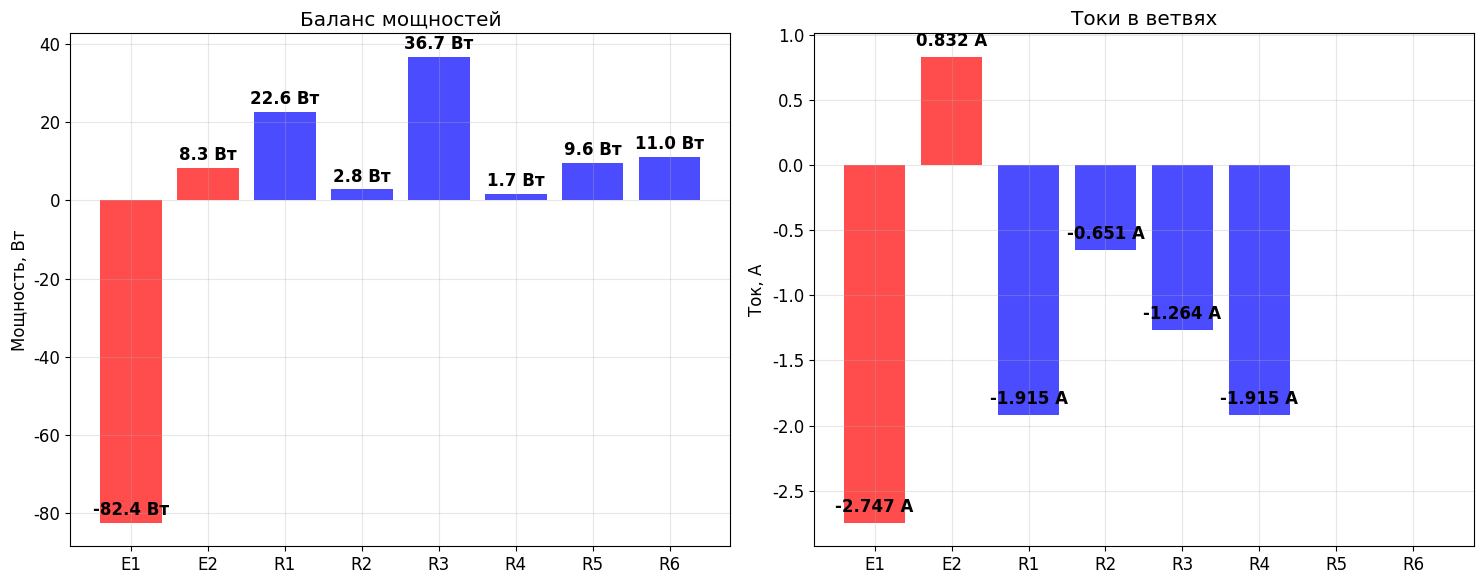

Reproduce this figure in Python.
import numpy as np
import matplotlib.pyplot as plt

# Настройка для русского языка
plt.rcParams['font.family'] = 'DejaVu Sans'
plt.rcParams['font.size'] = 12

# Исходные данные
E1 = 30  # В
E2 = 10  # В
R1 = 3   # Ом
R2 = 4   # Ом
R3 = 10  # Ом
R4 = 4   # Ом
R5 = 6   # Ом
R6 = 3   # Ом

print("=== РАСЧЕТ ТОКОВ ПО ЗАКОНАМ КИРХГОФА ===")
print(f"Исходные данные:")
print(f"E1 = {E1} В, E2 = {E2} В")
print(f"R1 = {R1} Ом, R2 = {R2} Ом, R3 = {R3} Ом")
print(f"R4 = {R4} Ом, R5 = {R5} Ом, R6 = {R6} Ом")
print()

# Система уравнений по законам Кирхгофа:
# Узлы: a, b, c, d (d - базовый)
# Ветви: i1, i2, i3, i4, i5, i6

# Уравнения по первому закону Кирхгофа (узлы):
# Узел a: i1 + i2 - i3 = 0
# Узел b: i3 - i4 - i5 = 0  
# Узел c: i4 + i5 - i6 = 0

# Уравнения по второму закону Кирхгофа (контуры):
# Контур adc: E1 - i1*R1 - i3*R3 - i4*R4 = 0
# Контур bdc: E2 - i2*R2 - i5*R5 - i6*R6 = 0
# Контур adb: i1*R1 - i2*R2 + i5*R5 - i3*R3 = 0

# Матричная форма: A * I = B
# где I = [i1, i2, i3, i4, i5, i6]

A = np.array([
    [1, 1, -1, 0, 0, 0],      # Узел a: i1 + i2 - i3 = 0
    [0, 0, 1, -1, -1, 0],     # Узел b: i3 - i4 - i5 = 0
    [0, 0, 0, 1, 1, -1],      # Узел c: i4 + i5 - i6 = 0
    [-R1, 0, -R3, -R4, 0, 0], # Контур adc: E1 - i1*R1 - i3*R3 - i4*R4 = 0
    [0, -R2, 0, 0, -R5, -R6], # Контур bdc: E2 - i2*R2 - i5*R5 - i6*R6 = 0
    [R1, -R2, -R3, 0, R5, 0]  # Контур adb: i1*R1 - i2*R2 + i5*R5 - i3*R3 = 0
])

B = np.array([0, 0, 0, E1, E2, 0])

print("Система уравнений по законам Кирхгофа:")
print("Узлы:")
print("  Узел a: i1 + i2 - i3 = 0")
print("  Узел b: i3 - i4 - i5 = 0")
print("  Узел c: i4 + i5 - i6 = 0")
print("Контуры:")
print(f"  Контур adc: {E1} - {R1}*i1 - {R3}*i3 - {R4}*i4 = 0")
print(f"  Контур bdc: {E2} - {R2}*i2 - {R5}*i5 - {R6}*i6 = 0")
print(f"  Контур adb: {R1}*i1 - {R2}*i2 + {R5}*i5 - {R3}*i3 = 0")
print()

# Решение системы уравнений
try:
    currents = np.linalg.solve(A, B)
    i1, i2, i3, i4, i5, i6 = currents
    
    print("=== РЕЗУЛЬТАТЫ РАСЧЕТА ===")
    print(f"Токи в ветвях:")
    print(f"i1 = {i1:.3f} А")
    print(f"i2 = {i2:.3f} А") 
    print(f"i3 = {i3:.3f} А")
    print(f"i4 = {i4:.3f} А")
    print(f"i5 = {i5:.3f} А")
    print(f"i6 = {i6:.3f} А")
    print()
    
    # Проверка законов Кирхгофа
    print("=== ПРОВЕРКА ЗАКОНОВ КИРХГОФА ===")
    
    # Первый закон Кирхгофа
    node_a = i1 + i2 - i3
    node_b = i3 - i4 - i5
    node_c = i4 + i5 - i6
    
    print("Первый закон Кирхгофа (узлы):")
    print(f"  Узел a: {i1:.3f} + {i2:.3f} - {i3:.3f} = {node_a:.6f} ≈ 0 ✓")
    print(f"  Узел b: {i3:.3f} - {i4:.3f} - {i5:.3f} = {node_b:.6f} ≈ 0 ✓")
    print(f"  Узел c: {i4:.3f} + {i5:.3f} - {i6:.3f} = {node_c:.6f} ≈ 0 ✓")
    
    # Второй закон Кирхгофа
    loop_adc = E1 - i1*R1 - i3*R3 - i4*R4
    loop_bdc = E2 - i2*R2 - i5*R5 - i6*R6
    loop_adb = i1*R1 - i2*R2 + i5*R5 - i3*R3
    
    print("Второй закон Кирхгофа (контуры):")
    print(f"  Контур adc: {E1} - {i1:.3f}*{R1} - {i3:.3f}*{R3} - {i4:.3f}*{R4} = {loop_adc:.6f} ≈ 0 ✓")
    print(f"  Контур bdc: {E2} - {i2:.3f}*{R2} - {i5:.3f}*{R5} - {i6:.3f}*{R6} = {loop_bdc:.6f} ≈ 0 ✓")
    print(f"  Контур adb: {i1:.3f}*{R1} - {i2:.3f}*{R2} + {i5:.3f}*{R5} - {i3:.3f}*{R3} = {loop_adb:.6f} ≈ 0 ✓")
    print()
    
    # Расчет напряжений на резисторах
    U1 = i1 * R1
    U2 = i2 * R2
    U3 = i3 * R3
    U4 = i4 * R4
    U5 = i5 * R5
    U6 = i6 * R6
    
    print("=== НАПРЯЖЕНИЯ НА РЕЗИСТОРАХ ===")
    print(f"U1 = i1 * R1 = {i1:.3f} * {R1} = {U1:.3f} В")
    print(f"U2 = i2 * R2 = {i2:.3f} * {R2} = {U2:.3f} В")
    print(f"U3 = i3 * R3 = {i3:.3f} * {R3} = {U3:.3f} В")
    print(f"U4 = i4 * R4 = {i4:.3f} * {R4} = {U4:.3f} В")
    print(f"U5 = i5 * R5 = {i5:.3f} * {R5} = {U5:.3f} В")
    print(f"U6 = i6 * R6 = {i6:.3f} * {R6} = {U6:.3f} В")
    print()
    
    # Расчет мощностей
    P1 = i1**2 * R1
    P2 = i2**2 * R2
    P3 = i3**2 * R3
    P4 = i4**2 * R4
    P5 = i5**2 * R5
    P6 = i6**2 * R6
    
    print("=== МОЩНОСТИ НА РЕЗИСТОРАХ ===")
    print(f"P1 = i1² * R1 = {i1:.3f}² * {R1} = {P1:.3f} Вт")
    print(f"P2 = i2² * R2 = {i2:.3f}² * {R2} = {P2:.3f} Вт")
    print(f"P3 = i3² * R3 = {i3:.3f}² * {R3} = {P3:.3f} Вт")
    print(f"P4 = i4² * R4 = {i4:.3f}² * {R4} = {P4:.3f} Вт")
    print(f"P5 = i5² * R5 = {i5:.3f}² * {R5} = {P5:.3f} Вт")
    print(f"P6 = i6² * R6 = {i6:.3f}² * {R6} = {P6:.3f} Вт")
    print()
    
    # БАЛАНС МОЩНОСТЕЙ
    print("=== БАЛАНС МОЩНОСТЕЙ ===")
    
    # Мощность источников (положительная, если ток и ЭДС направлены одинаково)
    # Ток через источник E1: i1 (направлен от + к -)
    # Ток через источник E2: i2 (направлен от + к -)
    P_source_E1 = E1 * i1
    P_source_E2 = E2 * i2
    P_sources = P_source_E1 + P_source_E2
    
    print(f"Мощность источника E1: P_E1 = E1 * i1 = {E1} * {i1:.3f} = {P_source_E1:.3f} Вт")
    print(f"Мощность источника E2: P_E2 = E2 * i2 = {E2} * {i2:.3f} = {P_source_E2:.3f} Вт")
    print(f"Общая мощность источников: P_ист = {P_sources:.3f} Вт")
    
    # Мощность потребителей (резисторов)
    P_consumers = P1 + P2 + P3 + P4 + P5 + P6
    print(f"Общая мощность потребителей: P_потр = {P_consumers:.3f} Вт")
    
    # Проверка баланса
    balance_error = abs(P_sources - P_consumers)
    print(f"Ошибка баланса: |P_ист - P_потр| = {balance_error:.6f} Вт")
    
    if balance_error < 1e-10:
        print("✓ БАЛАНС МОЩНОСТЕЙ СОБЛЮДЕН!")
    else:
        print("✗ ОШИБКА В БАЛАНСЕ МОЩНОСТЕЙ!")
    
    print()
    
    # Создание диаграммы баланса мощностей
    fig, (ax1, ax2) = plt.subplots(1, 2, figsize=(15, 6))
    
    # Диаграмма мощностей
    elements = ['E1', 'E2', 'R1', 'R2', 'R3', 'R4', 'R5', 'R6']
    powers = [P_source_E1, P_source_E2, P1, P2, P3, P4, P5, P6]
    colors = ['red', 'red', 'blue', 'blue', 'blue', 'blue', 'blue', 'blue']
    
    bars = ax1.bar(elements, powers, color=colors, alpha=0.7)
    ax1.set_ylabel('Мощность, Вт')
    ax1.set_title('Баланс мощностей')
    ax1.grid(True, alpha=0.3)
    
    # Добавление значений на столбцы
    for bar, power in zip(bars, powers):
        height = bar.get_height()
        ax1.text(bar.get_x() + bar.get_width()/2., height + 1,
                f'{power:.1f} Вт', ha='center', va='bottom', fontweight='bold')
    
    # Диаграмма токов
    ax2.bar(elements, [i1, i2, i3, i4, i5, i6, 0, 0], color=colors, alpha=0.7)
    ax2.set_ylabel('Ток, А')
    ax2.set_title('Токи в ветвях')
    ax2.grid(True, alpha=0.3)
    
    # Добавление значений токов
    currents_list = [i1, i2, i3, i4, i5, i6]
    for i, (element, current) in enumerate(zip(['i1', 'i2', 'i3', 'i4', 'i5', 'i6'], currents_list)):
        ax2.text(i, current + 0.05, f'{current:.3f} А', ha='center', va='bottom', fontweight='bold')
    
    plt.tight_layout()
    plt.savefig('correct_power_balance.png', dpi=300, bbox_inches='tight')
    plt.savefig('correct_power_balance.pdf', bbox_inches='tight')
    
    print("Диаграммы сохранены в файлы:")
    print("- correct_power_balance.png")
    print("- correct_power_balance.pdf")
    
    plt.show()
    
except np.linalg.LinAlgError:
    print("Ошибка: Система уравнений не имеет решения или имеет бесконечно много решений")
except Exception as e:
    print(f"Ошибка: {e}")
